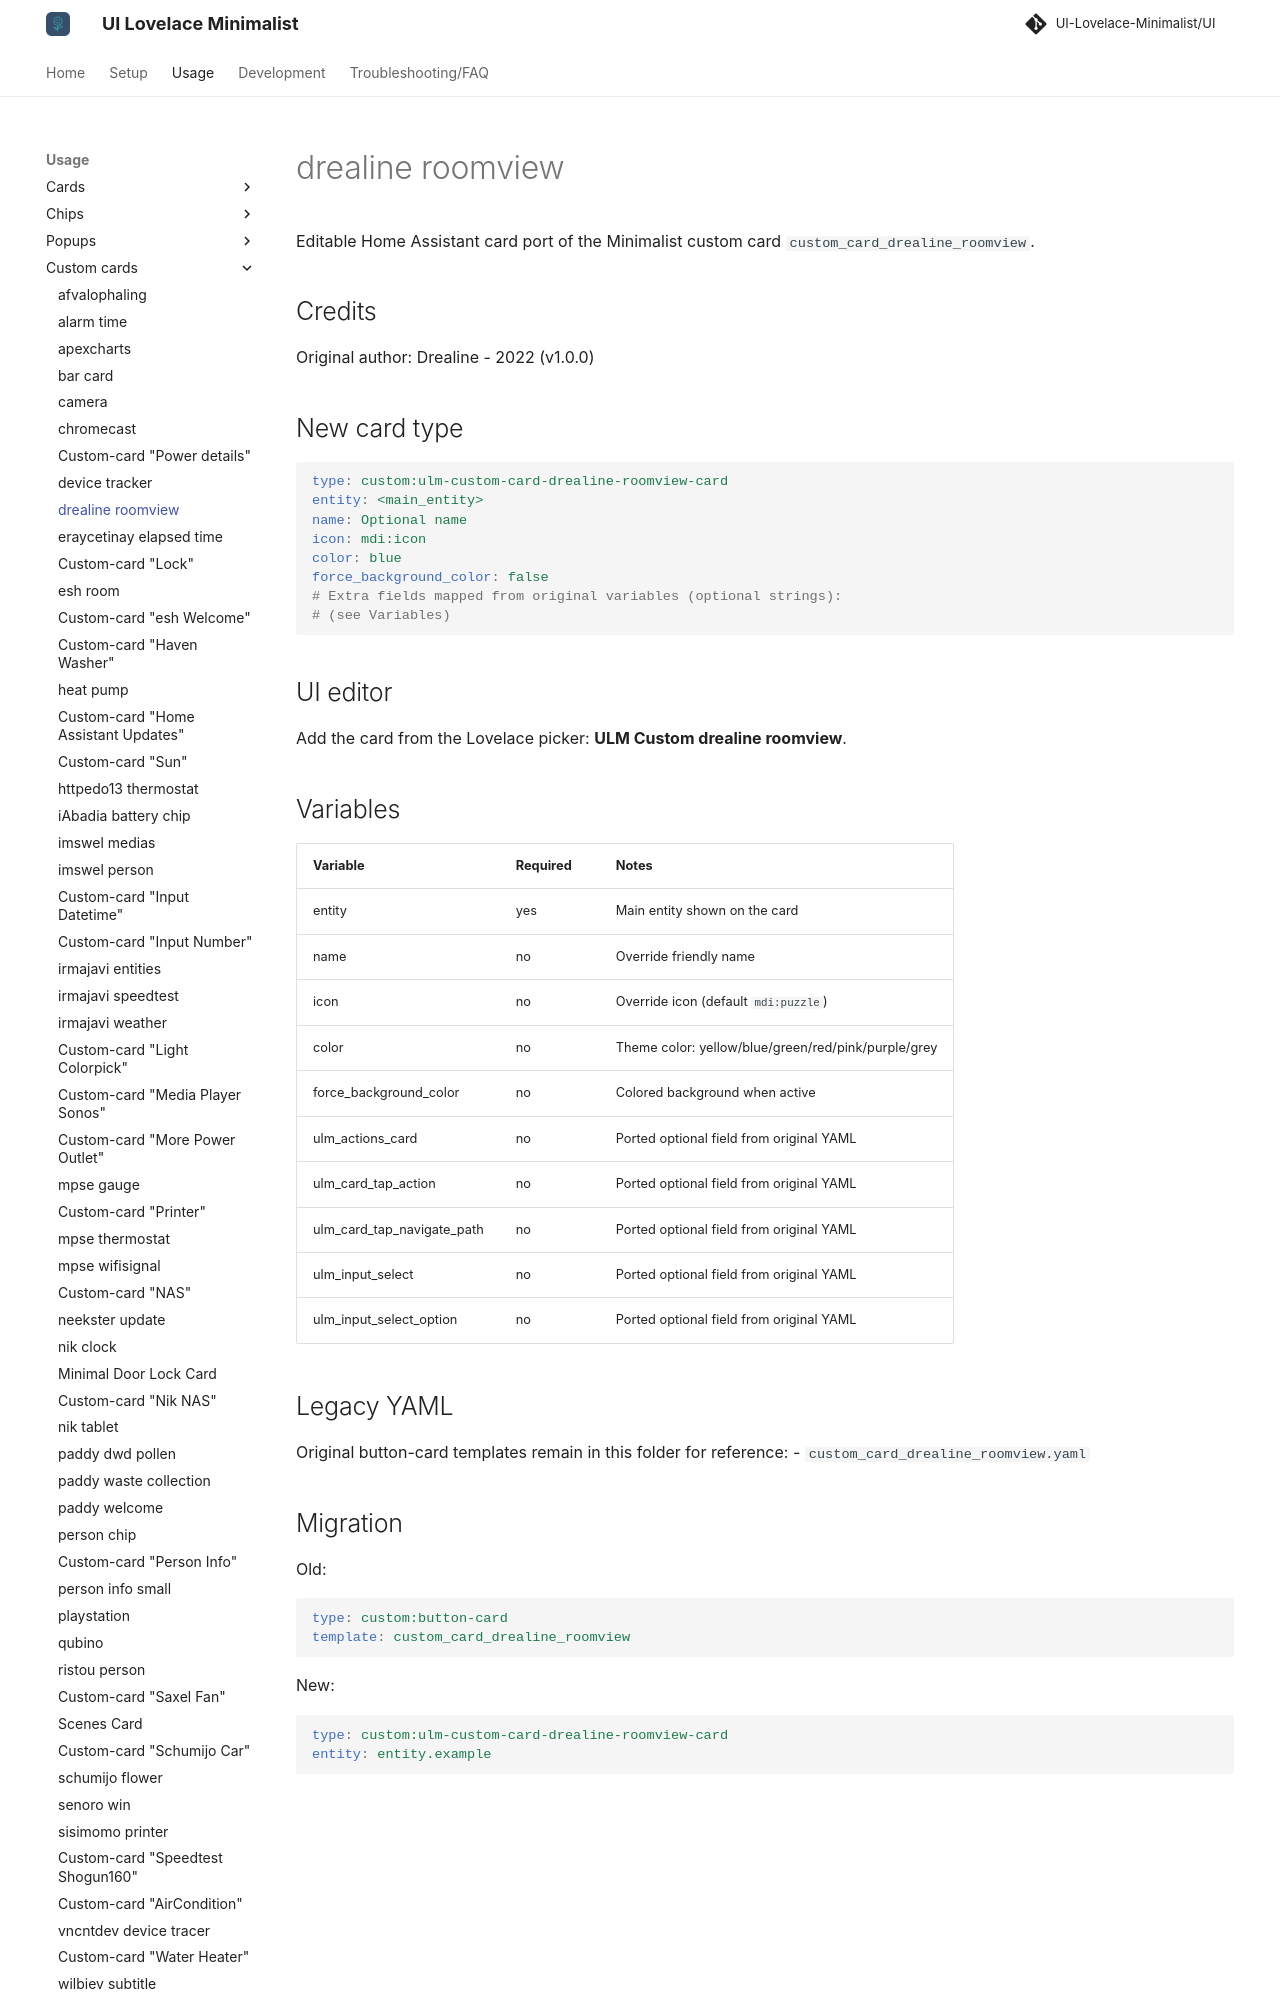

repository: alessandrosabbadini/UI-Lovelace-Minimalist-Cards · page: usage/custom_cards/custom_card_drealine_roomview/index.html · generator: mkdocs

---
title: drealine roomview
hide:
  - toc
---

# drealine roomview

Editable Home Assistant card port of the Minimalist custom card `custom_card_drealine_roomview`.

## Credits

Original author: Drealine - 2022 (v1.0.0)

## New card type

```yaml
type: custom:ulm-custom-card-drealine-roomview-card
entity: <main_entity>
name: Optional name
icon: mdi:icon
color: blue
force_background_color: false
# Extra fields mapped from original variables (optional strings):
# (see Variables)
```

## UI editor

Add the card from the Lovelace picker: **ULM Custom drealine roomview**.

## Variables

| Variable | Required | Notes |
| --- | --- | --- |
| entity | yes | Main entity shown on the card |
| name | no | Override friendly name |
| icon | no | Override icon (default `mdi:puzzle`) |
| color | no | Theme color: yellow/blue/green/red/pink/purple/grey |
| force_background_color | no | Colored background when active |
| ulm_actions_card | no | Ported optional field from original YAML |
| ulm_card_tap_action | no | Ported optional field from original YAML |
| ulm_card_tap_navigate_path | no | Ported optional field from original YAML |
| ulm_input_select | no | Ported optional field from original YAML |
| ulm_input_select_option | no | Ported optional field from original YAML |
